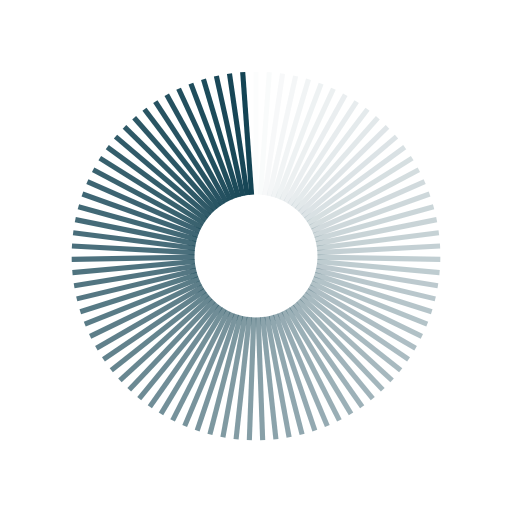
t = 0.00 s
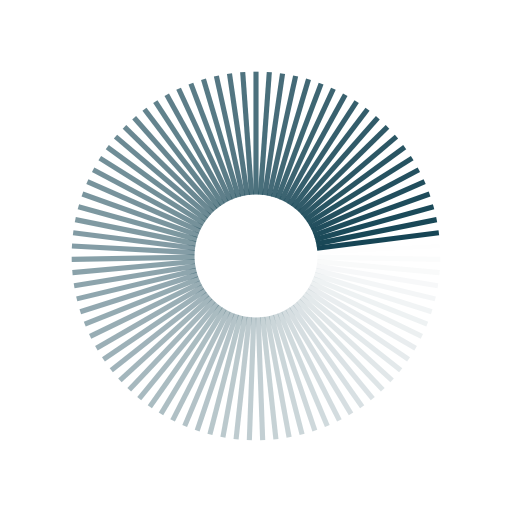
t = 0.27 s
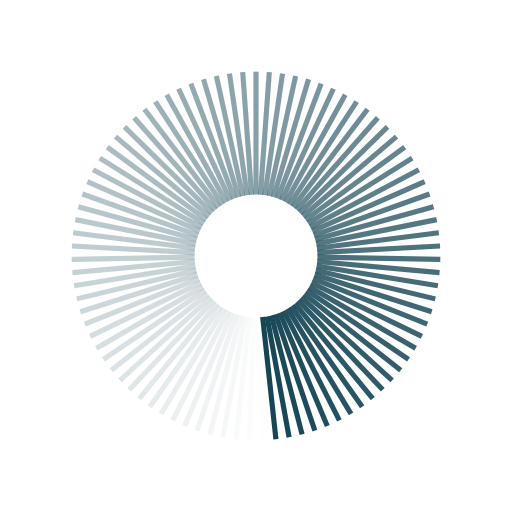
t = 0.54 s
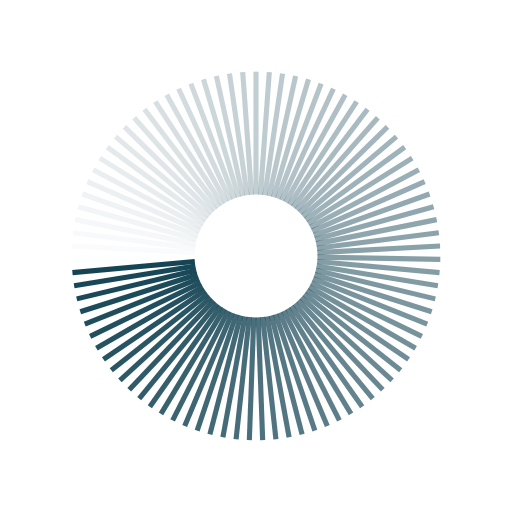
t = 0.81 s

The animated SVG that drew these frames (rendered in a browser with its animation timeline set to each time). Animation: 87 SMIL elements (animate=87); one cycle of 1.07 s, repeats indefinitely.

<?xml version="1.0" encoding="utf-8"?>
<svg xmlns="http://www.w3.org/2000/svg" xmlns:xlink="http://www.w3.org/1999/xlink" style="margin: auto; background: none; display: block; shape-rendering: auto;" width="211px" height="211px" viewBox="0 0 100 100" preserveAspectRatio="xMidYMid">
<g transform="rotate(0 50 50)">
  <rect x="49.5" y="14" rx="0" ry="0" width="1" height="24" fill="#144454">
    <animate attributeName="opacity" values="1;0" keyTimes="0;1" dur="1.075268817204301s" begin="-1.0629094055122974s" repeatCount="indefinite"></animate>
  </rect>
</g><g transform="rotate(4.137931034482759 50 50)">
  <rect x="49.5" y="14" rx="0" ry="0" width="1" height="24" fill="#144454">
    <animate attributeName="opacity" values="1;0" keyTimes="0;1" dur="1.075268817204301s" begin="-1.050549993820294s" repeatCount="indefinite"></animate>
  </rect>
</g><g transform="rotate(8.275862068965518 50 50)">
  <rect x="49.5" y="14" rx="0" ry="0" width="1" height="24" fill="#144454">
    <animate attributeName="opacity" values="1;0" keyTimes="0;1" dur="1.075268817204301s" begin="-1.0381905821282906s" repeatCount="indefinite"></animate>
  </rect>
</g><g transform="rotate(12.413793103448276 50 50)">
  <rect x="49.5" y="14" rx="0" ry="0" width="1" height="24" fill="#144454">
    <animate attributeName="opacity" values="1;0" keyTimes="0;1" dur="1.075268817204301s" begin="-1.025831170436287s" repeatCount="indefinite"></animate>
  </rect>
</g><g transform="rotate(16.551724137931036 50 50)">
  <rect x="49.5" y="14" rx="0" ry="0" width="1" height="24" fill="#144454">
    <animate attributeName="opacity" values="1;0" keyTimes="0;1" dur="1.075268817204301s" begin="-1.0134717587442836s" repeatCount="indefinite"></animate>
  </rect>
</g><g transform="rotate(20.689655172413794 50 50)">
  <rect x="49.5" y="14" rx="0" ry="0" width="1" height="24" fill="#144454">
    <animate attributeName="opacity" values="1;0" keyTimes="0;1" dur="1.075268817204301s" begin="-1.0011123470522802s" repeatCount="indefinite"></animate>
  </rect>
</g><g transform="rotate(24.82758620689655 50 50)">
  <rect x="49.5" y="14" rx="0" ry="0" width="1" height="24" fill="#144454">
    <animate attributeName="opacity" values="1;0" keyTimes="0;1" dur="1.075268817204301s" begin="-0.9887529353602768s" repeatCount="indefinite"></animate>
  </rect>
</g><g transform="rotate(28.96551724137931 50 50)">
  <rect x="49.5" y="14" rx="0" ry="0" width="1" height="24" fill="#144454">
    <animate attributeName="opacity" values="1;0" keyTimes="0;1" dur="1.075268817204301s" begin="-0.9763935236682733s" repeatCount="indefinite"></animate>
  </rect>
</g><g transform="rotate(33.10344827586207 50 50)">
  <rect x="49.5" y="14" rx="0" ry="0" width="1" height="24" fill="#144454">
    <animate attributeName="opacity" values="1;0" keyTimes="0;1" dur="1.075268817204301s" begin="-0.9640341119762698s" repeatCount="indefinite"></animate>
  </rect>
</g><g transform="rotate(37.241379310344826 50 50)">
  <rect x="49.5" y="14" rx="0" ry="0" width="1" height="24" fill="#144454">
    <animate attributeName="opacity" values="1;0" keyTimes="0;1" dur="1.075268817204301s" begin="-0.9516747002842664s" repeatCount="indefinite"></animate>
  </rect>
</g><g transform="rotate(41.37931034482759 50 50)">
  <rect x="49.5" y="14" rx="0" ry="0" width="1" height="24" fill="#144454">
    <animate attributeName="opacity" values="1;0" keyTimes="0;1" dur="1.075268817204301s" begin="-0.9393152885922629s" repeatCount="indefinite"></animate>
  </rect>
</g><g transform="rotate(45.51724137931034 50 50)">
  <rect x="49.5" y="14" rx="0" ry="0" width="1" height="24" fill="#144454">
    <animate attributeName="opacity" values="1;0" keyTimes="0;1" dur="1.075268817204301s" begin="-0.9269558769002594s" repeatCount="indefinite"></animate>
  </rect>
</g><g transform="rotate(49.6551724137931 50 50)">
  <rect x="49.5" y="14" rx="0" ry="0" width="1" height="24" fill="#144454">
    <animate attributeName="opacity" values="1;0" keyTimes="0;1" dur="1.075268817204301s" begin="-0.914596465208256s" repeatCount="indefinite"></animate>
  </rect>
</g><g transform="rotate(53.793103448275865 50 50)">
  <rect x="49.5" y="14" rx="0" ry="0" width="1" height="24" fill="#144454">
    <animate attributeName="opacity" values="1;0" keyTimes="0;1" dur="1.075268817204301s" begin="-0.9022370535162525s" repeatCount="indefinite"></animate>
  </rect>
</g><g transform="rotate(57.93103448275862 50 50)">
  <rect x="49.5" y="14" rx="0" ry="0" width="1" height="24" fill="#144454">
    <animate attributeName="opacity" values="1;0" keyTimes="0;1" dur="1.075268817204301s" begin="-0.889877641824249s" repeatCount="indefinite"></animate>
  </rect>
</g><g transform="rotate(62.06896551724138 50 50)">
  <rect x="49.5" y="14" rx="0" ry="0" width="1" height="24" fill="#144454">
    <animate attributeName="opacity" values="1;0" keyTimes="0;1" dur="1.075268817204301s" begin="-0.8775182301322456s" repeatCount="indefinite"></animate>
  </rect>
</g><g transform="rotate(66.20689655172414 50 50)">
  <rect x="49.5" y="14" rx="0" ry="0" width="1" height="24" fill="#144454">
    <animate attributeName="opacity" values="1;0" keyTimes="0;1" dur="1.075268817204301s" begin="-0.8651588184402421s" repeatCount="indefinite"></animate>
  </rect>
</g><g transform="rotate(70.34482758620689 50 50)">
  <rect x="49.5" y="14" rx="0" ry="0" width="1" height="24" fill="#144454">
    <animate attributeName="opacity" values="1;0" keyTimes="0;1" dur="1.075268817204301s" begin="-0.8527994067482386s" repeatCount="indefinite"></animate>
  </rect>
</g><g transform="rotate(74.48275862068965 50 50)">
  <rect x="49.5" y="14" rx="0" ry="0" width="1" height="24" fill="#144454">
    <animate attributeName="opacity" values="1;0" keyTimes="0;1" dur="1.075268817204301s" begin="-0.8404399950562352s" repeatCount="indefinite"></animate>
  </rect>
</g><g transform="rotate(78.62068965517241 50 50)">
  <rect x="49.5" y="14" rx="0" ry="0" width="1" height="24" fill="#144454">
    <animate attributeName="opacity" values="1;0" keyTimes="0;1" dur="1.075268817204301s" begin="-0.8280805833642317s" repeatCount="indefinite"></animate>
  </rect>
</g><g transform="rotate(82.75862068965517 50 50)">
  <rect x="49.5" y="14" rx="0" ry="0" width="1" height="24" fill="#144454">
    <animate attributeName="opacity" values="1;0" keyTimes="0;1" dur="1.075268817204301s" begin="-0.8157211716722282s" repeatCount="indefinite"></animate>
  </rect>
</g><g transform="rotate(86.89655172413794 50 50)">
  <rect x="49.5" y="14" rx="0" ry="0" width="1" height="24" fill="#144454">
    <animate attributeName="opacity" values="1;0" keyTimes="0;1" dur="1.075268817204301s" begin="-0.8033617599802249s" repeatCount="indefinite"></animate>
  </rect>
</g><g transform="rotate(91.03448275862068 50 50)">
  <rect x="49.5" y="14" rx="0" ry="0" width="1" height="24" fill="#144454">
    <animate attributeName="opacity" values="1;0" keyTimes="0;1" dur="1.075268817204301s" begin="-0.7910023482882214s" repeatCount="indefinite"></animate>
  </rect>
</g><g transform="rotate(95.17241379310344 50 50)">
  <rect x="49.5" y="14" rx="0" ry="0" width="1" height="24" fill="#144454">
    <animate attributeName="opacity" values="1;0" keyTimes="0;1" dur="1.075268817204301s" begin="-0.7786429365962179s" repeatCount="indefinite"></animate>
  </rect>
</g><g transform="rotate(99.3103448275862 50 50)">
  <rect x="49.5" y="14" rx="0" ry="0" width="1" height="24" fill="#144454">
    <animate attributeName="opacity" values="1;0" keyTimes="0;1" dur="1.075268817204301s" begin="-0.7662835249042145s" repeatCount="indefinite"></animate>
  </rect>
</g><g transform="rotate(103.44827586206897 50 50)">
  <rect x="49.5" y="14" rx="0" ry="0" width="1" height="24" fill="#144454">
    <animate attributeName="opacity" values="1;0" keyTimes="0;1" dur="1.075268817204301s" begin="-0.753924113212211s" repeatCount="indefinite"></animate>
  </rect>
</g><g transform="rotate(107.58620689655173 50 50)">
  <rect x="49.5" y="14" rx="0" ry="0" width="1" height="24" fill="#144454">
    <animate attributeName="opacity" values="1;0" keyTimes="0;1" dur="1.075268817204301s" begin="-0.7415647015202076s" repeatCount="indefinite"></animate>
  </rect>
</g><g transform="rotate(111.72413793103448 50 50)">
  <rect x="49.5" y="14" rx="0" ry="0" width="1" height="24" fill="#144454">
    <animate attributeName="opacity" values="1;0" keyTimes="0;1" dur="1.075268817204301s" begin="-0.7292052898282041s" repeatCount="indefinite"></animate>
  </rect>
</g><g transform="rotate(115.86206896551724 50 50)">
  <rect x="49.5" y="14" rx="0" ry="0" width="1" height="24" fill="#144454">
    <animate attributeName="opacity" values="1;0" keyTimes="0;1" dur="1.075268817204301s" begin="-0.7168458781362006s" repeatCount="indefinite"></animate>
  </rect>
</g><g transform="rotate(120 50 50)">
  <rect x="49.5" y="14" rx="0" ry="0" width="1" height="24" fill="#144454">
    <animate attributeName="opacity" values="1;0" keyTimes="0;1" dur="1.075268817204301s" begin="-0.7044864664441972s" repeatCount="indefinite"></animate>
  </rect>
</g><g transform="rotate(124.13793103448276 50 50)">
  <rect x="49.5" y="14" rx="0" ry="0" width="1" height="24" fill="#144454">
    <animate attributeName="opacity" values="1;0" keyTimes="0;1" dur="1.075268817204301s" begin="-0.6921270547521937s" repeatCount="indefinite"></animate>
  </rect>
</g><g transform="rotate(128.27586206896552 50 50)">
  <rect x="49.5" y="14" rx="0" ry="0" width="1" height="24" fill="#144454">
    <animate attributeName="opacity" values="1;0" keyTimes="0;1" dur="1.075268817204301s" begin="-0.6797676430601902s" repeatCount="indefinite"></animate>
  </rect>
</g><g transform="rotate(132.41379310344828 50 50)">
  <rect x="49.5" y="14" rx="0" ry="0" width="1" height="24" fill="#144454">
    <animate attributeName="opacity" values="1;0" keyTimes="0;1" dur="1.075268817204301s" begin="-0.6674082313681868s" repeatCount="indefinite"></animate>
  </rect>
</g><g transform="rotate(136.55172413793105 50 50)">
  <rect x="49.5" y="14" rx="0" ry="0" width="1" height="24" fill="#144454">
    <animate attributeName="opacity" values="1;0" keyTimes="0;1" dur="1.075268817204301s" begin="-0.6550488196761833s" repeatCount="indefinite"></animate>
  </rect>
</g><g transform="rotate(140.68965517241378 50 50)">
  <rect x="49.5" y="14" rx="0" ry="0" width="1" height="24" fill="#144454">
    <animate attributeName="opacity" values="1;0" keyTimes="0;1" dur="1.075268817204301s" begin="-0.6426894079841798s" repeatCount="indefinite"></animate>
  </rect>
</g><g transform="rotate(144.82758620689654 50 50)">
  <rect x="49.5" y="14" rx="0" ry="0" width="1" height="24" fill="#144454">
    <animate attributeName="opacity" values="1;0" keyTimes="0;1" dur="1.075268817204301s" begin="-0.6303299962921765s" repeatCount="indefinite"></animate>
  </rect>
</g><g transform="rotate(148.9655172413793 50 50)">
  <rect x="49.5" y="14" rx="0" ry="0" width="1" height="24" fill="#144454">
    <animate attributeName="opacity" values="1;0" keyTimes="0;1" dur="1.075268817204301s" begin="-0.617970584600173s" repeatCount="indefinite"></animate>
  </rect>
</g><g transform="rotate(153.10344827586206 50 50)">
  <rect x="49.5" y="14" rx="0" ry="0" width="1" height="24" fill="#144454">
    <animate attributeName="opacity" values="1;0" keyTimes="0;1" dur="1.075268817204301s" begin="-0.6056111729081695s" repeatCount="indefinite"></animate>
  </rect>
</g><g transform="rotate(157.24137931034483 50 50)">
  <rect x="49.5" y="14" rx="0" ry="0" width="1" height="24" fill="#144454">
    <animate attributeName="opacity" values="1;0" keyTimes="0;1" dur="1.075268817204301s" begin="-0.5932517612161661s" repeatCount="indefinite"></animate>
  </rect>
</g><g transform="rotate(161.3793103448276 50 50)">
  <rect x="49.5" y="14" rx="0" ry="0" width="1" height="24" fill="#144454">
    <animate attributeName="opacity" values="1;0" keyTimes="0;1" dur="1.075268817204301s" begin="-0.5808923495241626s" repeatCount="indefinite"></animate>
  </rect>
</g><g transform="rotate(165.51724137931035 50 50)">
  <rect x="49.5" y="14" rx="0" ry="0" width="1" height="24" fill="#144454">
    <animate attributeName="opacity" values="1;0" keyTimes="0;1" dur="1.075268817204301s" begin="-0.5685329378321591s" repeatCount="indefinite"></animate>
  </rect>
</g><g transform="rotate(169.6551724137931 50 50)">
  <rect x="49.5" y="14" rx="0" ry="0" width="1" height="24" fill="#144454">
    <animate attributeName="opacity" values="1;0" keyTimes="0;1" dur="1.075268817204301s" begin="-0.5561735261401557s" repeatCount="indefinite"></animate>
  </rect>
</g><g transform="rotate(173.79310344827587 50 50)">
  <rect x="49.5" y="14" rx="0" ry="0" width="1" height="24" fill="#144454">
    <animate attributeName="opacity" values="1;0" keyTimes="0;1" dur="1.075268817204301s" begin="-0.5438141144481522s" repeatCount="indefinite"></animate>
  </rect>
</g><g transform="rotate(177.93103448275863 50 50)">
  <rect x="49.5" y="14" rx="0" ry="0" width="1" height="24" fill="#144454">
    <animate attributeName="opacity" values="1;0" keyTimes="0;1" dur="1.075268817204301s" begin="-0.5314547027561487s" repeatCount="indefinite"></animate>
  </rect>
</g><g transform="rotate(182.06896551724137 50 50)">
  <rect x="49.5" y="14" rx="0" ry="0" width="1" height="24" fill="#144454">
    <animate attributeName="opacity" values="1;0" keyTimes="0;1" dur="1.075268817204301s" begin="-0.5190952910641453s" repeatCount="indefinite"></animate>
  </rect>
</g><g transform="rotate(186.20689655172413 50 50)">
  <rect x="49.5" y="14" rx="0" ry="0" width="1" height="24" fill="#144454">
    <animate attributeName="opacity" values="1;0" keyTimes="0;1" dur="1.075268817204301s" begin="-0.5067358793721418s" repeatCount="indefinite"></animate>
  </rect>
</g><g transform="rotate(190.3448275862069 50 50)">
  <rect x="49.5" y="14" rx="0" ry="0" width="1" height="24" fill="#144454">
    <animate attributeName="opacity" values="1;0" keyTimes="0;1" dur="1.075268817204301s" begin="-0.4943764676801384s" repeatCount="indefinite"></animate>
  </rect>
</g><g transform="rotate(194.48275862068965 50 50)">
  <rect x="49.5" y="14" rx="0" ry="0" width="1" height="24" fill="#144454">
    <animate attributeName="opacity" values="1;0" keyTimes="0;1" dur="1.075268817204301s" begin="-0.4820170559881349s" repeatCount="indefinite"></animate>
  </rect>
</g><g transform="rotate(198.6206896551724 50 50)">
  <rect x="49.5" y="14" rx="0" ry="0" width="1" height="24" fill="#144454">
    <animate attributeName="opacity" values="1;0" keyTimes="0;1" dur="1.075268817204301s" begin="-0.46965764429613144s" repeatCount="indefinite"></animate>
  </rect>
</g><g transform="rotate(202.75862068965517 50 50)">
  <rect x="49.5" y="14" rx="0" ry="0" width="1" height="24" fill="#144454">
    <animate attributeName="opacity" values="1;0" keyTimes="0;1" dur="1.075268817204301s" begin="-0.457298232604128s" repeatCount="indefinite"></animate>
  </rect>
</g><g transform="rotate(206.89655172413794 50 50)">
  <rect x="49.5" y="14" rx="0" ry="0" width="1" height="24" fill="#144454">
    <animate attributeName="opacity" values="1;0" keyTimes="0;1" dur="1.075268817204301s" begin="-0.4449388209121245s" repeatCount="indefinite"></animate>
  </rect>
</g><g transform="rotate(211.0344827586207 50 50)">
  <rect x="49.5" y="14" rx="0" ry="0" width="1" height="24" fill="#144454">
    <animate attributeName="opacity" values="1;0" keyTimes="0;1" dur="1.075268817204301s" begin="-0.43257940922012106s" repeatCount="indefinite"></animate>
  </rect>
</g><g transform="rotate(215.17241379310346 50 50)">
  <rect x="49.5" y="14" rx="0" ry="0" width="1" height="24" fill="#144454">
    <animate attributeName="opacity" values="1;0" keyTimes="0;1" dur="1.075268817204301s" begin="-0.4202199975281176s" repeatCount="indefinite"></animate>
  </rect>
</g><g transform="rotate(219.31034482758622 50 50)">
  <rect x="49.5" y="14" rx="0" ry="0" width="1" height="24" fill="#144454">
    <animate attributeName="opacity" values="1;0" keyTimes="0;1" dur="1.075268817204301s" begin="-0.4078605858361141s" repeatCount="indefinite"></animate>
  </rect>
</g><g transform="rotate(223.44827586206895 50 50)">
  <rect x="49.5" y="14" rx="0" ry="0" width="1" height="24" fill="#144454">
    <animate attributeName="opacity" values="1;0" keyTimes="0;1" dur="1.075268817204301s" begin="-0.3955011741441107s" repeatCount="indefinite"></animate>
  </rect>
</g><g transform="rotate(227.58620689655172 50 50)">
  <rect x="49.5" y="14" rx="0" ry="0" width="1" height="24" fill="#144454">
    <animate attributeName="opacity" values="1;0" keyTimes="0;1" dur="1.075268817204301s" begin="-0.38314176245210724s" repeatCount="indefinite"></animate>
  </rect>
</g><g transform="rotate(231.72413793103448 50 50)">
  <rect x="49.5" y="14" rx="0" ry="0" width="1" height="24" fill="#144454">
    <animate attributeName="opacity" values="1;0" keyTimes="0;1" dur="1.075268817204301s" begin="-0.3707823507601038s" repeatCount="indefinite"></animate>
  </rect>
</g><g transform="rotate(235.86206896551724 50 50)">
  <rect x="49.5" y="14" rx="0" ry="0" width="1" height="24" fill="#144454">
    <animate attributeName="opacity" values="1;0" keyTimes="0;1" dur="1.075268817204301s" begin="-0.3584229390681003s" repeatCount="indefinite"></animate>
  </rect>
</g><g transform="rotate(240 50 50)">
  <rect x="49.5" y="14" rx="0" ry="0" width="1" height="24" fill="#144454">
    <animate attributeName="opacity" values="1;0" keyTimes="0;1" dur="1.075268817204301s" begin="-0.34606352737609686s" repeatCount="indefinite"></animate>
  </rect>
</g><g transform="rotate(244.13793103448276 50 50)">
  <rect x="49.5" y="14" rx="0" ry="0" width="1" height="24" fill="#144454">
    <animate attributeName="opacity" values="1;0" keyTimes="0;1" dur="1.075268817204301s" begin="-0.3337041156840934s" repeatCount="indefinite"></animate>
  </rect>
</g><g transform="rotate(248.27586206896552 50 50)">
  <rect x="49.5" y="14" rx="0" ry="0" width="1" height="24" fill="#144454">
    <animate attributeName="opacity" values="1;0" keyTimes="0;1" dur="1.075268817204301s" begin="-0.3213447039920899s" repeatCount="indefinite"></animate>
  </rect>
</g><g transform="rotate(252.41379310344828 50 50)">
  <rect x="49.5" y="14" rx="0" ry="0" width="1" height="24" fill="#144454">
    <animate attributeName="opacity" values="1;0" keyTimes="0;1" dur="1.075268817204301s" begin="-0.3089852923000865s" repeatCount="indefinite"></animate>
  </rect>
</g><g transform="rotate(256.55172413793105 50 50)">
  <rect x="49.5" y="14" rx="0" ry="0" width="1" height="24" fill="#144454">
    <animate attributeName="opacity" values="1;0" keyTimes="0;1" dur="1.075268817204301s" begin="-0.29662588060808304s" repeatCount="indefinite"></animate>
  </rect>
</g><g transform="rotate(260.6896551724138 50 50)">
  <rect x="49.5" y="14" rx="0" ry="0" width="1" height="24" fill="#144454">
    <animate attributeName="opacity" values="1;0" keyTimes="0;1" dur="1.075268817204301s" begin="-0.28426646891607954s" repeatCount="indefinite"></animate>
  </rect>
</g><g transform="rotate(264.82758620689657 50 50)">
  <rect x="49.5" y="14" rx="0" ry="0" width="1" height="24" fill="#144454">
    <animate attributeName="opacity" values="1;0" keyTimes="0;1" dur="1.075268817204301s" begin="-0.2719070572240761s" repeatCount="indefinite"></animate>
  </rect>
</g><g transform="rotate(268.9655172413793 50 50)">
  <rect x="49.5" y="14" rx="0" ry="0" width="1" height="24" fill="#144454">
    <animate attributeName="opacity" values="1;0" keyTimes="0;1" dur="1.075268817204301s" begin="-0.25954764553207266s" repeatCount="indefinite"></animate>
  </rect>
</g><g transform="rotate(273.1034482758621 50 50)">
  <rect x="49.5" y="14" rx="0" ry="0" width="1" height="24" fill="#144454">
    <animate attributeName="opacity" values="1;0" keyTimes="0;1" dur="1.075268817204301s" begin="-0.2471882338400692s" repeatCount="indefinite"></animate>
  </rect>
</g><g transform="rotate(277.2413793103448 50 50)">
  <rect x="49.5" y="14" rx="0" ry="0" width="1" height="24" fill="#144454">
    <animate attributeName="opacity" values="1;0" keyTimes="0;1" dur="1.075268817204301s" begin="-0.23482882214806572s" repeatCount="indefinite"></animate>
  </rect>
</g><g transform="rotate(281.37931034482756 50 50)">
  <rect x="49.5" y="14" rx="0" ry="0" width="1" height="24" fill="#144454">
    <animate attributeName="opacity" values="1;0" keyTimes="0;1" dur="1.075268817204301s" begin="-0.22246941045606225s" repeatCount="indefinite"></animate>
  </rect>
</g><g transform="rotate(285.51724137931035 50 50)">
  <rect x="49.5" y="14" rx="0" ry="0" width="1" height="24" fill="#144454">
    <animate attributeName="opacity" values="1;0" keyTimes="0;1" dur="1.075268817204301s" begin="-0.2101099987640588s" repeatCount="indefinite"></animate>
  </rect>
</g><g transform="rotate(289.6551724137931 50 50)">
  <rect x="49.5" y="14" rx="0" ry="0" width="1" height="24" fill="#144454">
    <animate attributeName="opacity" values="1;0" keyTimes="0;1" dur="1.075268817204301s" begin="-0.19775058707205534s" repeatCount="indefinite"></animate>
  </rect>
</g><g transform="rotate(293.7931034482759 50 50)">
  <rect x="49.5" y="14" rx="0" ry="0" width="1" height="24" fill="#144454">
    <animate attributeName="opacity" values="1;0" keyTimes="0;1" dur="1.075268817204301s" begin="-0.1853911753800519s" repeatCount="indefinite"></animate>
  </rect>
</g><g transform="rotate(297.9310344827586 50 50)">
  <rect x="49.5" y="14" rx="0" ry="0" width="1" height="24" fill="#144454">
    <animate attributeName="opacity" values="1;0" keyTimes="0;1" dur="1.075268817204301s" begin="-0.17303176368804843s" repeatCount="indefinite"></animate>
  </rect>
</g><g transform="rotate(302.0689655172414 50 50)">
  <rect x="49.5" y="14" rx="0" ry="0" width="1" height="24" fill="#144454">
    <animate attributeName="opacity" values="1;0" keyTimes="0;1" dur="1.075268817204301s" begin="-0.16067235199604496s" repeatCount="indefinite"></animate>
  </rect>
</g><g transform="rotate(306.2068965517241 50 50)">
  <rect x="49.5" y="14" rx="0" ry="0" width="1" height="24" fill="#144454">
    <animate attributeName="opacity" values="1;0" keyTimes="0;1" dur="1.075268817204301s" begin="-0.14831294030404152s" repeatCount="indefinite"></animate>
  </rect>
</g><g transform="rotate(310.3448275862069 50 50)">
  <rect x="49.5" y="14" rx="0" ry="0" width="1" height="24" fill="#144454">
    <animate attributeName="opacity" values="1;0" keyTimes="0;1" dur="1.075268817204301s" begin="-0.13595352861203805s" repeatCount="indefinite"></animate>
  </rect>
</g><g transform="rotate(314.48275862068965 50 50)">
  <rect x="49.5" y="14" rx="0" ry="0" width="1" height="24" fill="#144454">
    <animate attributeName="opacity" values="1;0" keyTimes="0;1" dur="1.075268817204301s" begin="-0.1235941169200346s" repeatCount="indefinite"></animate>
  </rect>
</g><g transform="rotate(318.62068965517244 50 50)">
  <rect x="49.5" y="14" rx="0" ry="0" width="1" height="24" fill="#144454">
    <animate attributeName="opacity" values="1;0" keyTimes="0;1" dur="1.075268817204301s" begin="-0.11123470522803112s" repeatCount="indefinite"></animate>
  </rect>
</g><g transform="rotate(322.7586206896552 50 50)">
  <rect x="49.5" y="14" rx="0" ry="0" width="1" height="24" fill="#144454">
    <animate attributeName="opacity" values="1;0" keyTimes="0;1" dur="1.075268817204301s" begin="-0.09887529353602767s" repeatCount="indefinite"></animate>
  </rect>
</g><g transform="rotate(326.8965517241379 50 50)">
  <rect x="49.5" y="14" rx="0" ry="0" width="1" height="24" fill="#144454">
    <animate attributeName="opacity" values="1;0" keyTimes="0;1" dur="1.075268817204301s" begin="-0.08651588184402421s" repeatCount="indefinite"></animate>
  </rect>
</g><g transform="rotate(331.0344827586207 50 50)">
  <rect x="49.5" y="14" rx="0" ry="0" width="1" height="24" fill="#144454">
    <animate attributeName="opacity" values="1;0" keyTimes="0;1" dur="1.075268817204301s" begin="-0.07415647015202076s" repeatCount="indefinite"></animate>
  </rect>
</g><g transform="rotate(335.17241379310343 50 50)">
  <rect x="49.5" y="14" rx="0" ry="0" width="1" height="24" fill="#144454">
    <animate attributeName="opacity" values="1;0" keyTimes="0;1" dur="1.075268817204301s" begin="-0.0617970584600173s" repeatCount="indefinite"></animate>
  </rect>
</g><g transform="rotate(339.3103448275862 50 50)">
  <rect x="49.5" y="14" rx="0" ry="0" width="1" height="24" fill="#144454">
    <animate attributeName="opacity" values="1;0" keyTimes="0;1" dur="1.075268817204301s" begin="-0.049437646768013835s" repeatCount="indefinite"></animate>
  </rect>
</g><g transform="rotate(343.44827586206895 50 50)">
  <rect x="49.5" y="14" rx="0" ry="0" width="1" height="24" fill="#144454">
    <animate attributeName="opacity" values="1;0" keyTimes="0;1" dur="1.075268817204301s" begin="-0.03707823507601038s" repeatCount="indefinite"></animate>
  </rect>
</g><g transform="rotate(347.58620689655174 50 50)">
  <rect x="49.5" y="14" rx="0" ry="0" width="1" height="24" fill="#144454">
    <animate attributeName="opacity" values="1;0" keyTimes="0;1" dur="1.075268817204301s" begin="-0.024718823384006917s" repeatCount="indefinite"></animate>
  </rect>
</g><g transform="rotate(351.7241379310345 50 50)">
  <rect x="49.5" y="14" rx="0" ry="0" width="1" height="24" fill="#144454">
    <animate attributeName="opacity" values="1;0" keyTimes="0;1" dur="1.075268817204301s" begin="-0.012359411692003459s" repeatCount="indefinite"></animate>
  </rect>
</g><g transform="rotate(355.86206896551727 50 50)">
  <rect x="49.5" y="14" rx="0" ry="0" width="1" height="24" fill="#144454">
    <animate attributeName="opacity" values="1;0" keyTimes="0;1" dur="1.075268817204301s" begin="0s" repeatCount="indefinite"></animate>
  </rect>
</g>
<!-- [ldio] generated by https://loading.io/ --></svg>